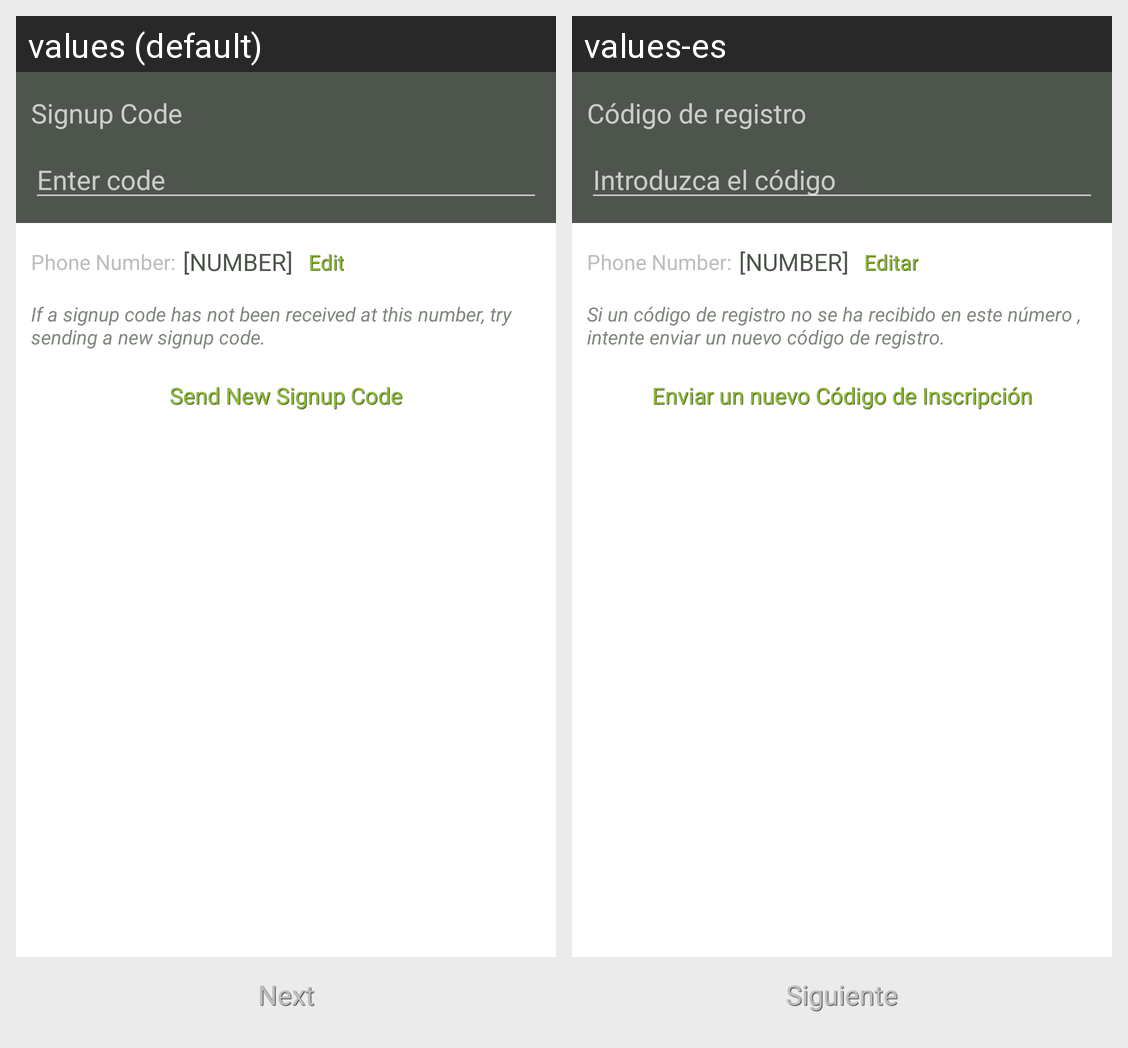

The same Android screen rendered under two of its app's locales, left to right. List the strings drawn on it with the default value and each locale's translation.
Android screen res/layout/fragment_verify.xml rendered under 2 locales, left to right: values (default), values-es. Device: Nexus 5 (rendered at 1080×1920; each locale shown at half size, 540×960, under a caption strip naming it); theme AppTheme.
Strings drawn on this screen, with the default value and each locale's value (text and hints the layout hard-codes, and strings that could not be matched under every locale, appear in the picture but are not listed):

signup_verification_code
  values: Signup Code
  values-es: Código de registro

signup_verification_hint
  values: Enter code
  values-es: Introduzca el código

signup_verification_phone_number
  values: Phone Number:
  values-es: Phone Number:

edit
  values: Edit
  values-es: Editar

signup_verification_help_text
  values: If a signup code has not been received at this number, try sending a new signup code.
  values-es: Si un código de registro no se ha recibido en este número , intente enviar un nuevo código de registro.

signup_verification_send_new_code
  values: Send New Signup Code
  values-es: Enviar un nuevo Código de Inscripción

next
  values: Next
  values-es: Siguiente
